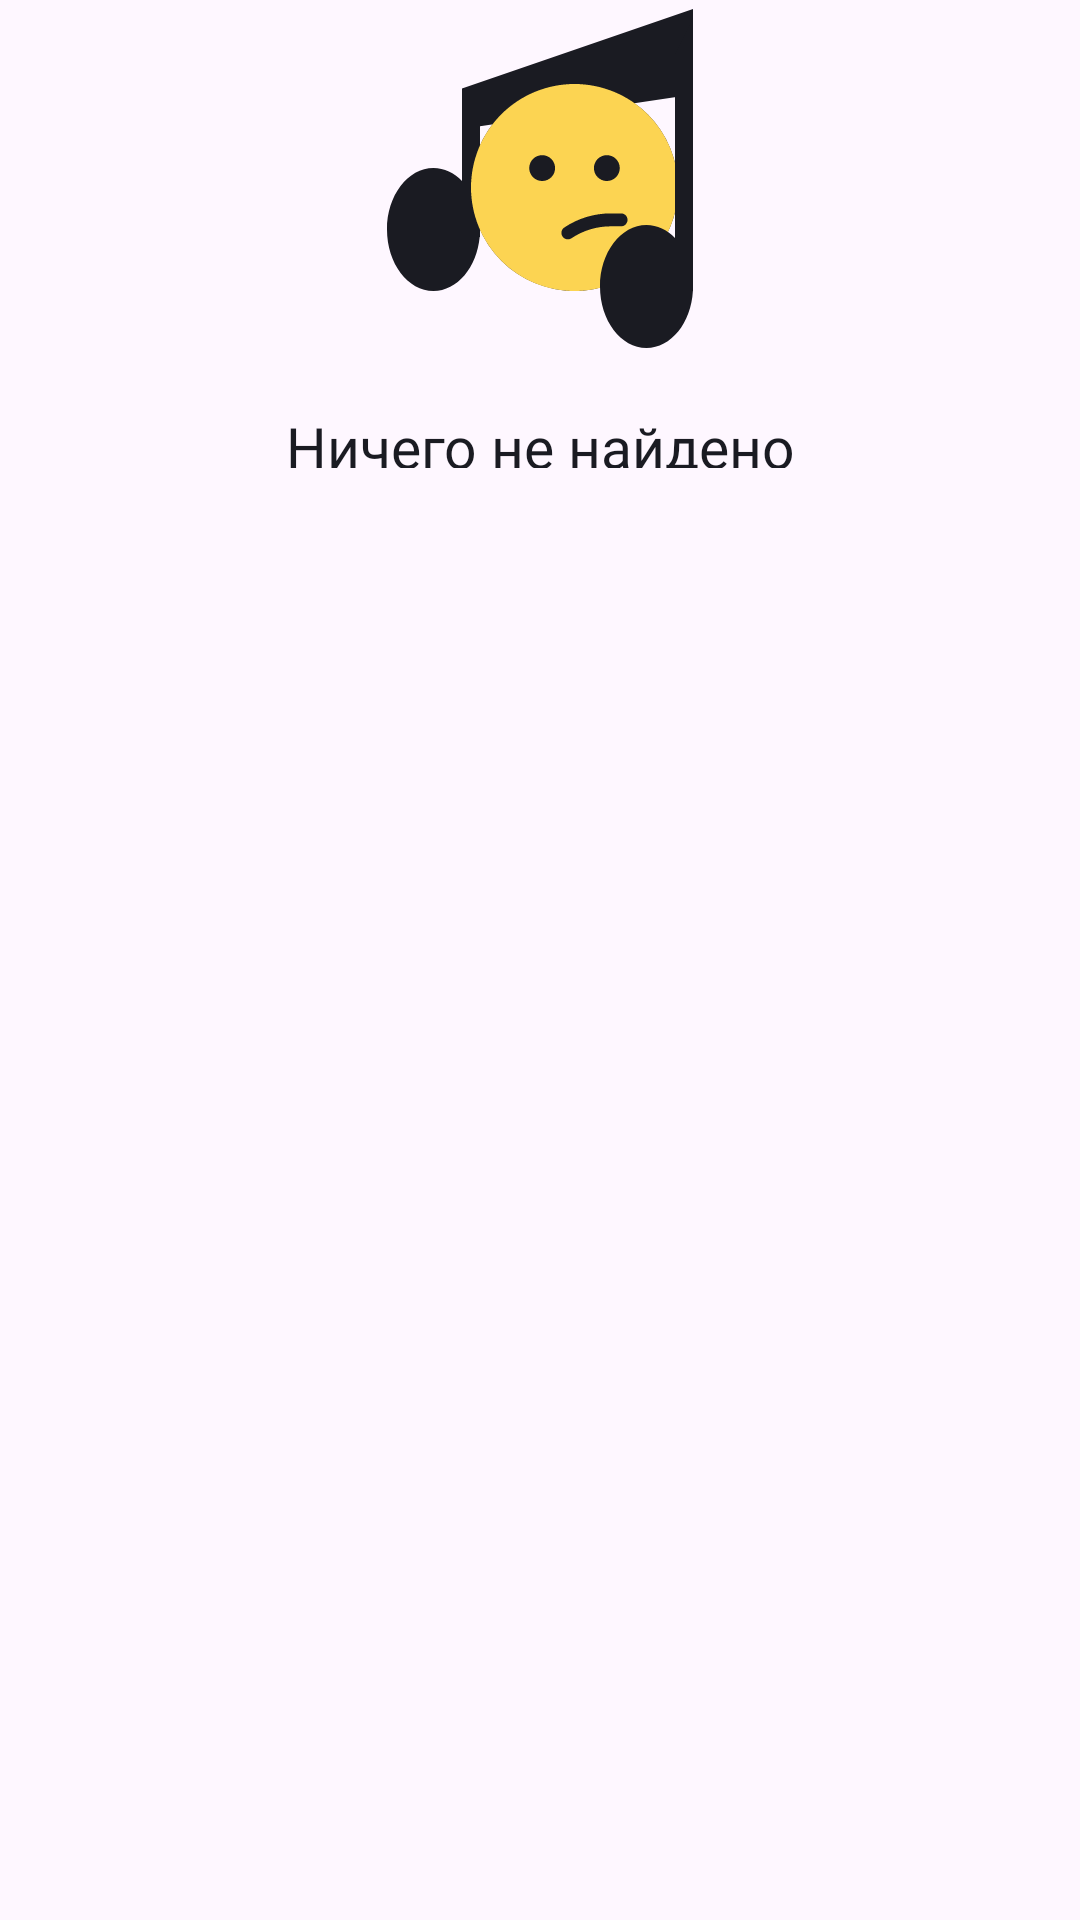

Write the Android layout XML for this screen, with the resource values it uses.
<!-- AndroidManifest.xml: application theme Theme.PlaylistMaker -->
<!-- res/layout/track_not_found.xml -->
<?xml version="1.0" encoding="utf-8"?>
<androidx.constraintlayout.widget.ConstraintLayout xmlns:android="http://schemas.android.com/apk/res/android"
    android:layout_width="match_parent"
    xmlns:app="http://schemas.android.com/apk/res-auto"
    android:layout_height="match_parent"
    >

        <ImageView
            android:id="@+id/sadImage"
            android:src="@drawable/no_track_image"
            style="@style/trackErrorImage"/>

        <TextView
            android:id="@+id/notFoundText"
            android:layout_width="312dp"
            android:layout_height="20dp"
            android:text="@string/notFound"
            app:layout_constraintTop_toBottomOf="@id/sadImage"
            android:layout_marginTop="16dp"
            style="@style/trackErrorText"/>

    </androidx.constraintlayout.widget.ConstraintLayout>
<!-- resources referenced by this layout -->
<resources>
  <!-- drawable no_track_image: vector/xml drawable (drawable, 2314 chars, omitted) -->
  <string name="notFound">Ничего не найдено</string>
  <style name="trackErrorImage">
          <item name="android:layout_width">@dimen/imageErrorSize</item>
          <item name="android:layout_height">@dimen/imageErrorSize</item>
          <item name="android:scaleType">centerCrop</item>
          <item name="layout_constraintTop_toTopOf">parent</item>
          <item name="layout_constraintStart_toStartOf">parent</item>
          <item name="layout_constraintEnd_toEndOf">parent</item>
      </style>
  <style name="trackErrorText">
          <item name="android:textAlignment">center</item>
          <item name="android:textSize">@dimen/textErrorSize</item>
          <item name="android:fontFamily">@font/ys_display_medium</item>
          <item name="android:textColor">@color/YP_Black</item>
          <item name="layout_constraintStart_toStartOf">parent</item>
          <item name="layout_constraintEnd_toEndOf">parent</item>
      </style>
  <style name="Theme.PlaylistMaker" parent="Base.Theme.PlaylistMaker" />
  <dimen name="imageErrorSize">120dp</dimen>
  <dimen name="textErrorSize">19sp</dimen>
  <color name="YP_Black">#1A1B22</color>
  <style name="Base.Theme.PlaylistMaker" parent="Theme.Material3.DayNight.NoActionBar">
          <item name="background">@color/white</item>
      </style>
  <color name="white">#FFFFFFFF</color>
</resources>
